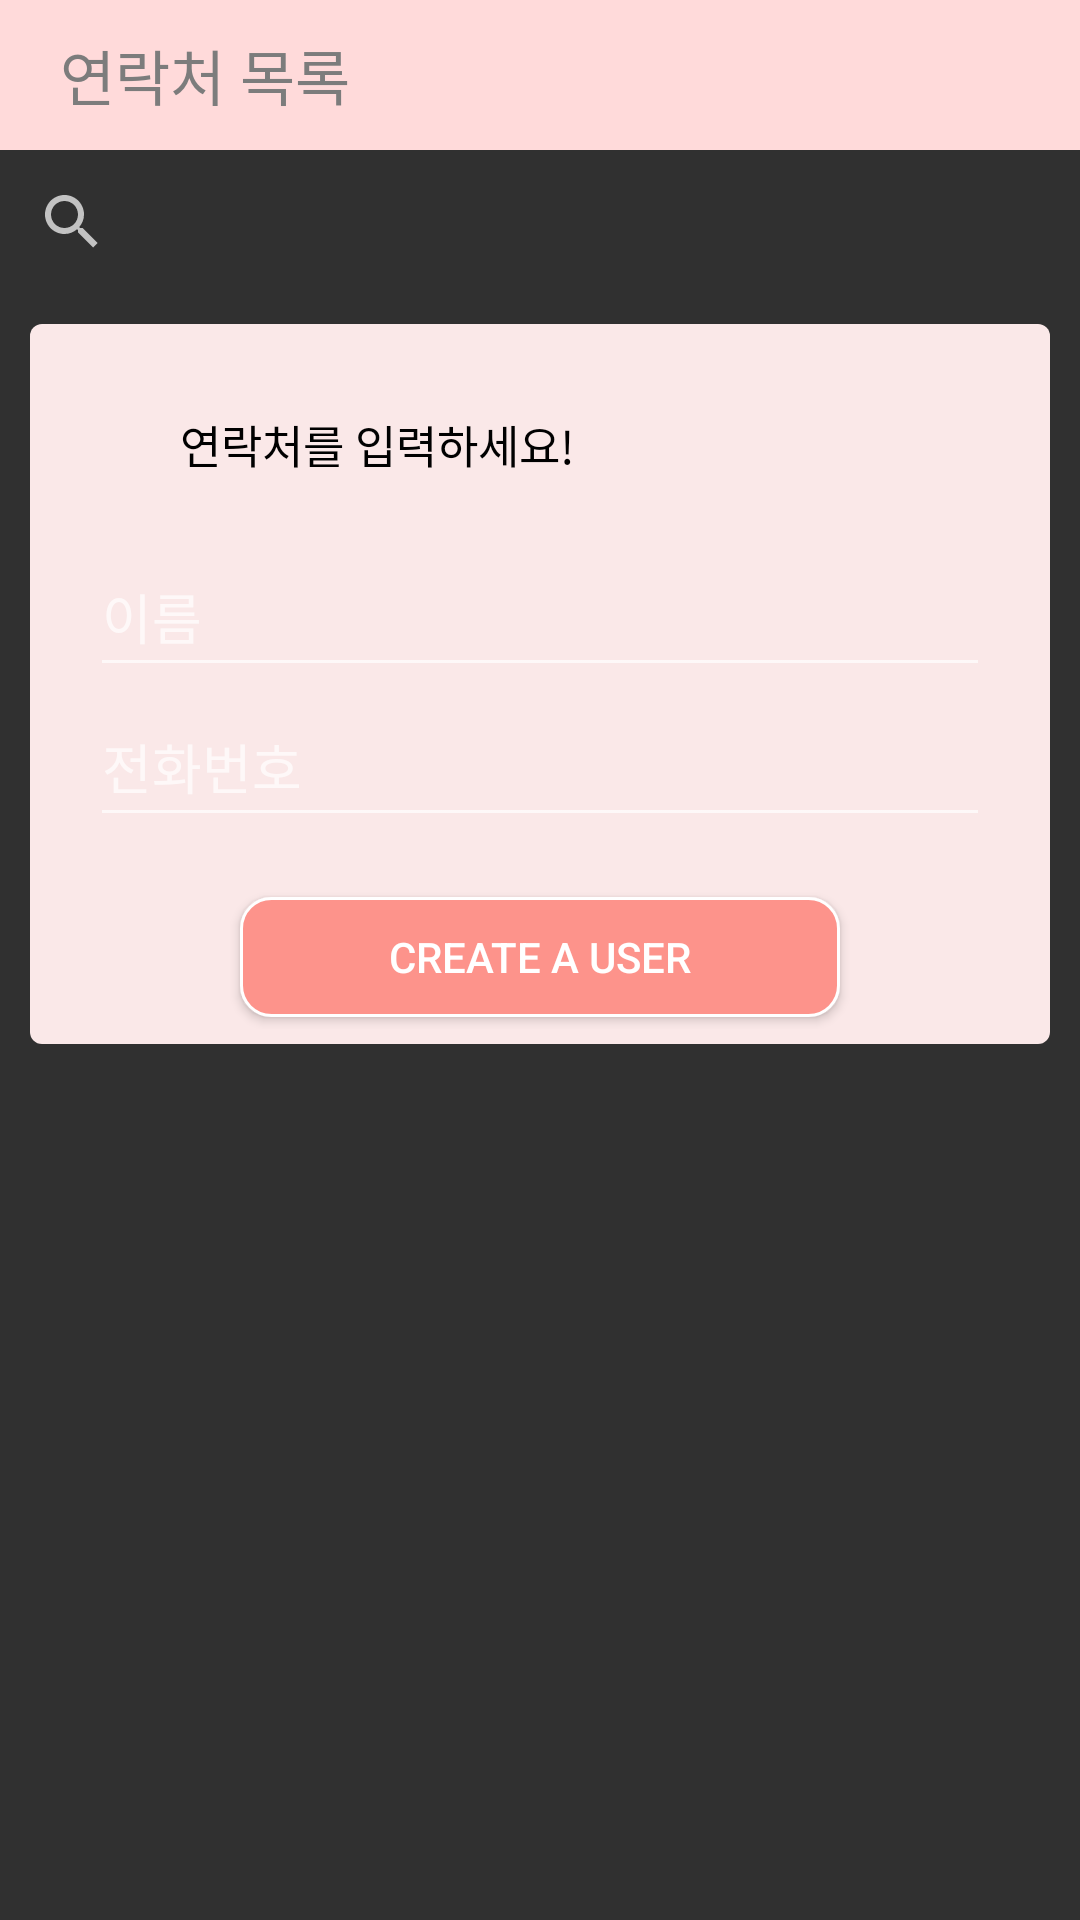

The Android layout XML behind this screen, and the referenced resources:
<!-- AndroidManifest.xml: application theme Theme.AppCompat.NoActionBar -->
<!-- res/layout/frag1.xml -->
<?xml version="1.0" encoding="utf-8"?>
<LinearLayout xmlns:android="http://schemas.android.com/apk/res/android"
    xmlns:app="http://schemas.android.com/apk/res-auto"
    xmlns:tools="http://schemas.android.com/tools"
    android:layout_width="match_parent"
    android:layout_height="match_parent"
    android:orientation="vertical"
    tools:context=".MainActivity">
<LinearLayout
    android:layout_width="match_parent"
    android:layout_height="50dp"
    android:gravity="center_vertical"
    android:background="#FFDADA"
    android:orientation="horizontal">


<TextView
    android:layout_marginHorizontal="20dp"
    android:layout_marginLeft="20dp"
    android:layout_width="match_parent"
    android:layout_height="wrap_content"
    android:textSize="20sp"
    android:textColor="#7C7C7C"
    android:text="연락처 목록 "/>
</LinearLayout>

    <SearchView
        android:id="@+id/searchView"
        android:layout_width="match_parent"
        android:layout_height="wrap_content"
        android:visibility="visible" />


    <LinearLayout
        android:layout_margin="10dp"
        android:layout_width="match_parent"
        android:layout_height="240dp"
        android:gravity="center"
        android:background="@drawable/shape_whie_back"
        android:orientation="vertical"
        android:layout_marginBottom="30dp"
        >
        <TextView
            android:layout_marginVertical="20dp"
            android:layout_marginLeft="30dp"
            android:textColor="#000000"
            android:layout_width="match_parent"
            android:layout_height="wrap_content"
            android:text="연락처를 입력하세요!"
            android:textSize="15sp"/>

        <EditText
            android:textColor="#7C7C7C"
            android:id="@+id/addname"
            android:layout_width="300dp"
            android:layout_height="50dp"
            android:hint="이름"
            />
        <EditText
            android:textColor="#7C7C7C"
            android:id="@+id/addnumbers"
            android:layout_width="300dp"
            android:layout_height="50dp"
            android:hint="전화번호"
            android:layout_marginBottom="20dp"
            />
        <Button
            android:id="@+id/create_btn"
            android:background="@drawable/button_round"
            android:layout_width="200dp"
            android:layout_height="40dp"
            android:text="Create a user"
            />


    </LinearLayout>


    <androidx.recyclerview.widget.RecyclerView
        android:id="@+id/rv"
        android:layout_width="match_parent"
        android:layout_height="477dp"
        android:layout_weight="1"
        android:scrollbarFadeDuration="0"
        android:scrollbarSize="5dp"
        android:scrollbarThumbVertical="@android:color/holo_orange_light"
        android:scrollbars="vertical">

    </androidx.recyclerview.widget.RecyclerView>

</LinearLayout>
<!-- resources referenced by this layout -->
<resources>
  <!-- drawable button_round (drawable) -->
  <?xml version="1.0" encoding="UTF-8"?>
  <shape xmlns:android="http://schemas.android.com/apk/res/android">
      <solid android:color="#FD938B"/>
      <stroke android:width="1dp" android:color="#FFFFFF" />
      <corners android:radius="10dp"/>
      <padding android:left="0dp" android:top="0dp" android:right="0dp" android:bottom="0dp" />
  </shape>
  <!-- drawable shape_whie_back (drawable) -->
  <?xml version="1.0" encoding="utf-8"?>
  <shape xmlns:android="http://schemas.android.com/apk/res/android">
      <solid android:color="#FAE8E8" />
      <padding android:left="5dip" android:top="5dip"
          android:right="5dip" android:bottom="5dip"
          />
      <corners android:radius="4dip" />
  </shape>
</resources>
